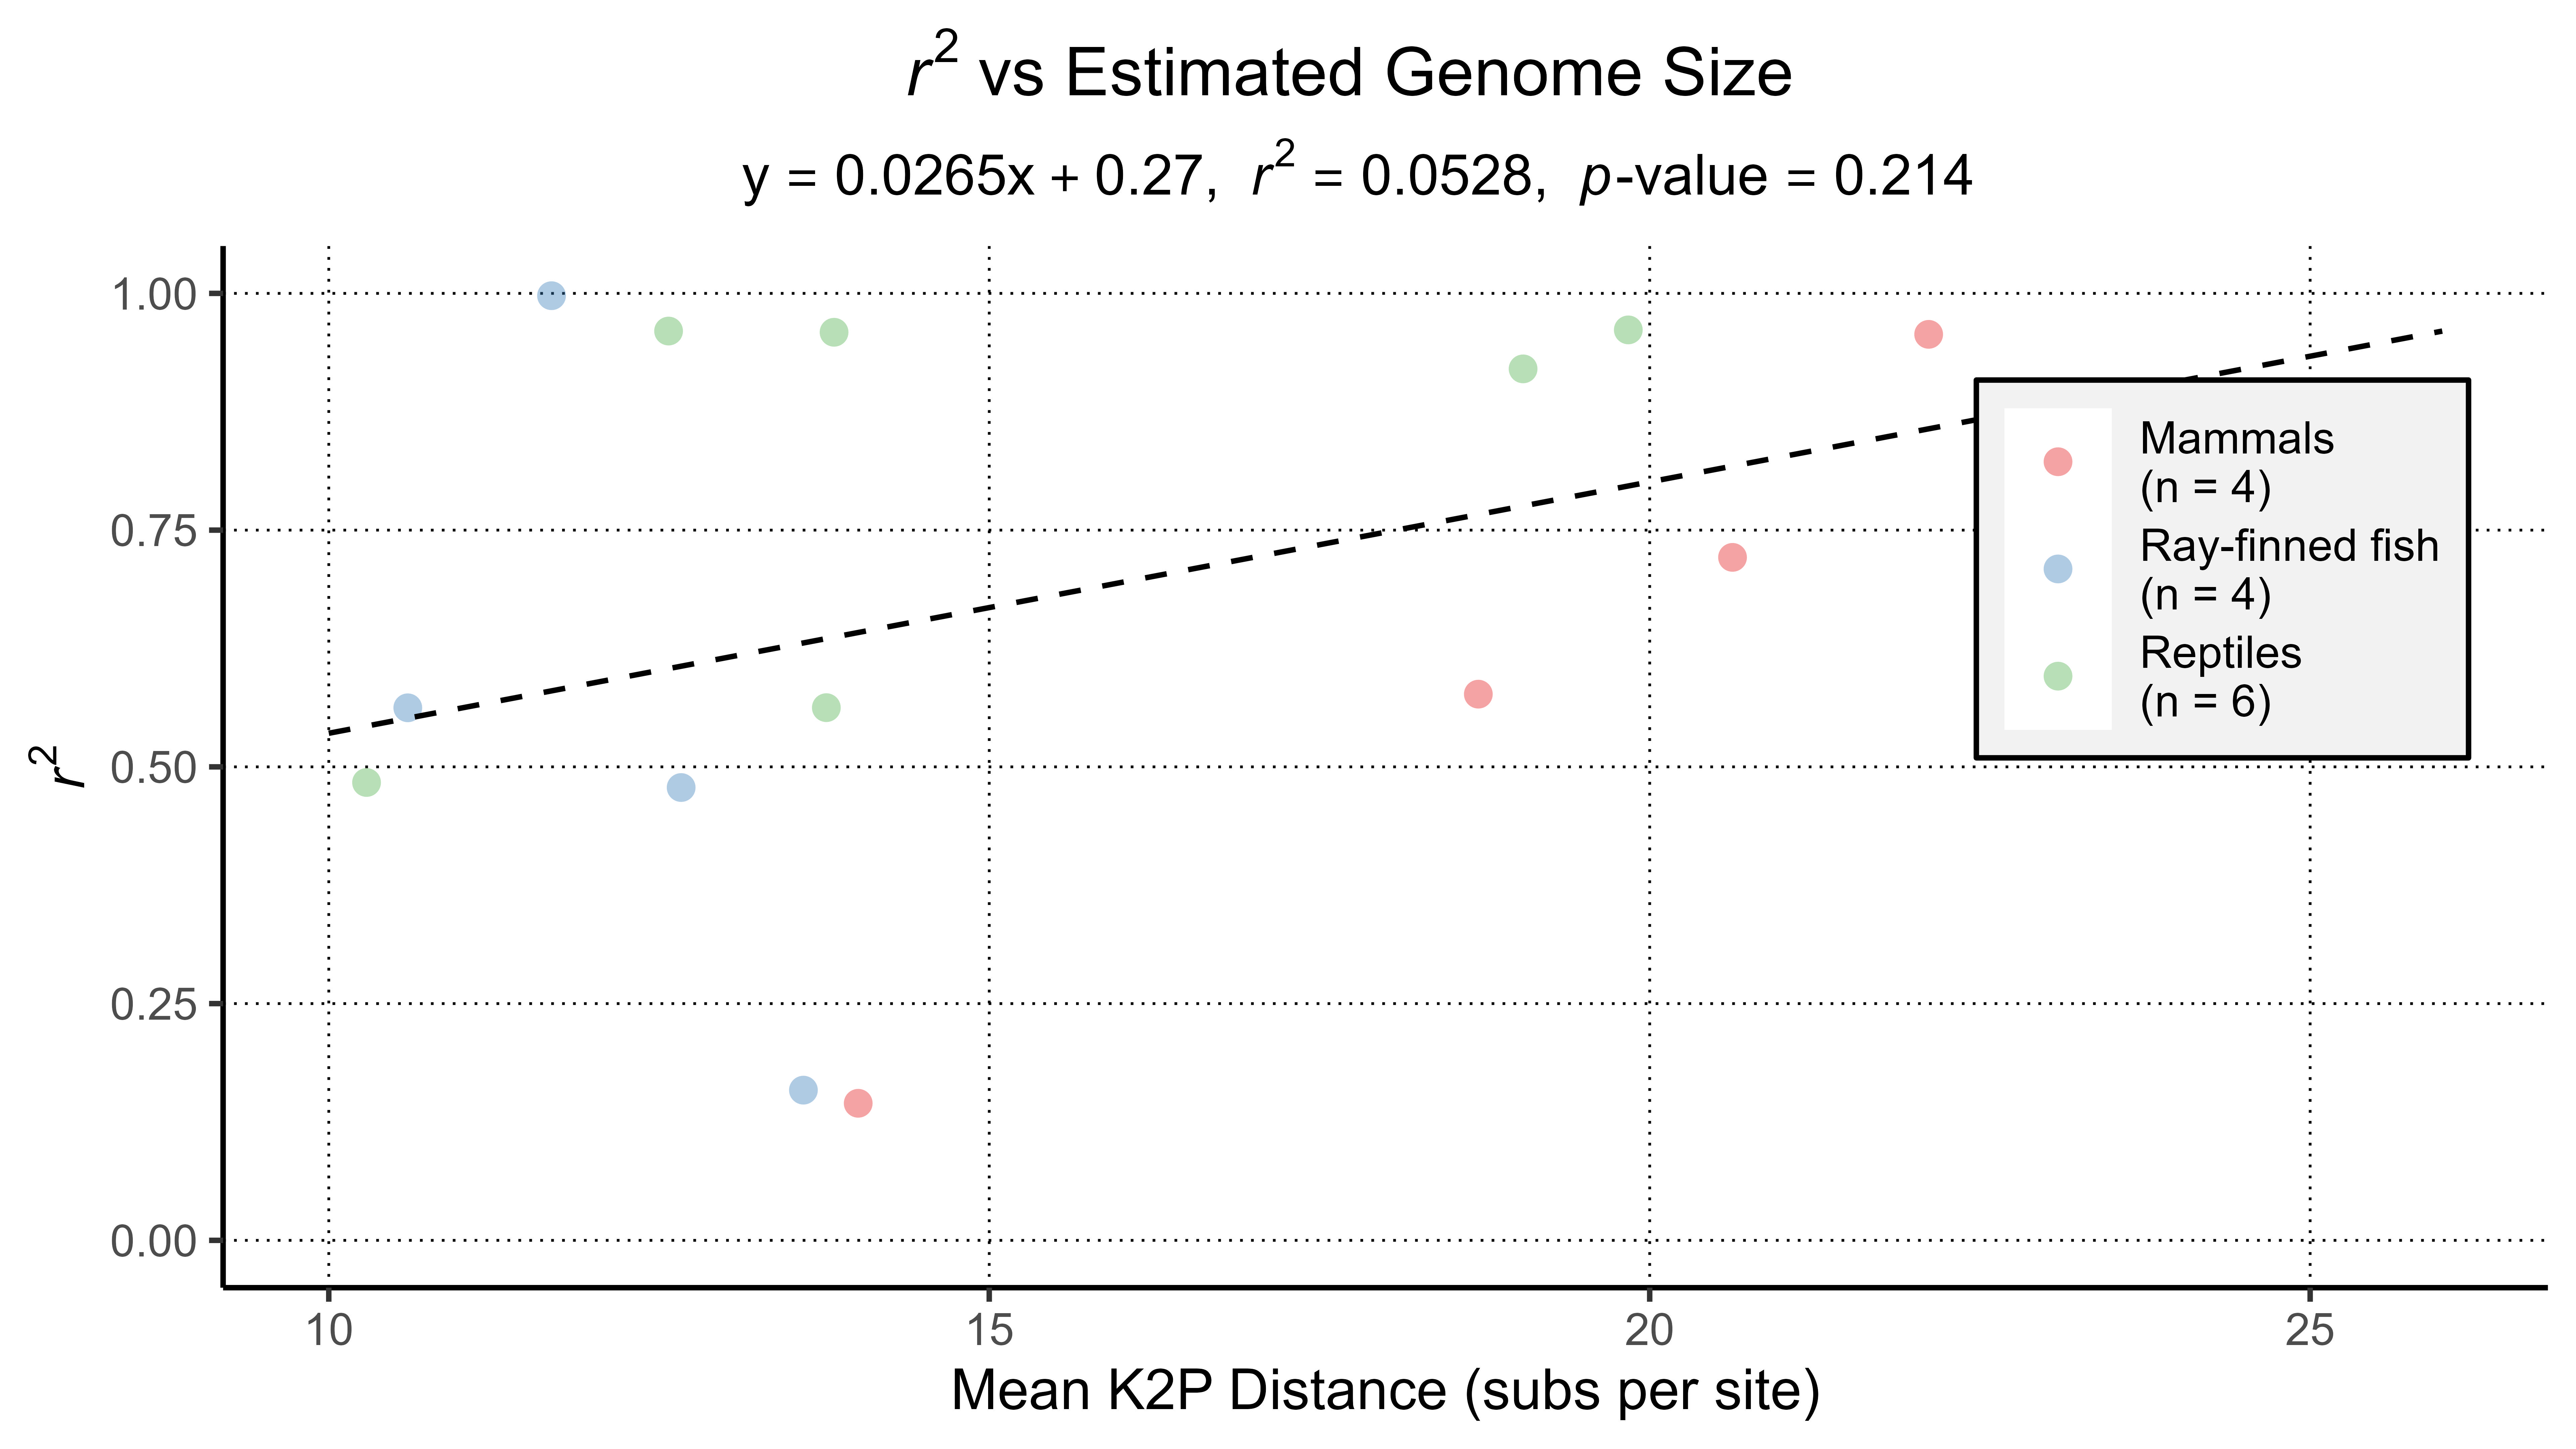

This figure's R source:



library(ggplot2)
source("../analysis/functions.R")
parsed.results <- read.csv("../results/vertebrates/parsed_results.csv")
clades.gnsz <- read.csv("../data/vertebrates/clades_gnsz.csv")
files <- list.files("../results/vertebrates/repeat_landscape")
vert.invert <- "vertebrates"
k2p.mean <- sapply(files, getK2pMean)
species.lower <- gsub("_", " ", gsub("_summary\\.divsum$", "", files))
species <- gsub("^(\\w)(.*)", "\\U\\1\\L\\2", species.lower, perl = TRUE)
rsq <- sapply(species, getRsq)
class <- sapply(species, getClass)
custom.clade <- class
custom.clade[custom.clade == "Actinopterygii"] <- "Ray-finned fish"
custom.clade[custom.clade == "Aves"] <- "Reptiles"
custom.clade[custom.clade == "Mammalia"] <- "Mammals"
custom.clade[custom.clade == "Reptilia"] <- "Reptiles"
other.clades <- !custom.clade %in% c("Ray-finned fish", "Reptiles", "Mammals")
custom.clade[other.clades] <- "Others"
custom.clade <- factor(custom.clade, levels = c("Mammals", "Ray-finned fish", "Reptiles", "Others"))
rsq.vs.k2p.mean <- na.omit(data.frame(species, k2p.mean, rsq, class, custom.clade))
fit <- lm(rsq.vs.k2p.mean$rsq ~ rsq.vs.k2p.mean$k2p.mean)
slope <- signif(summary(fit)$coefficients[2, 1], 3)
intercept <- signif(summary(fit)$coefficients[1, 1], 3)
fit.pval <- signif(summary(fit)$coefficients[2, 4], 3)
fit.rsq <- signif(summary(fit)$adj.r.squared, 3)

ggplot(rsq.vs.k2p.mean, aes(x = k2p.mean, y = rsq, color = custom.clade)) +
  geom_point(shape = 16, alpha = 0.4, size = 2.3) +
  scale_color_manual(labels = c(
    paste0("Mammals\n(n = ", sum(custom.clade == "Mammals"), ")"),
    paste0("Ray-finned fish\n(n = ", sum(custom.clade == "Ray-finned fish"), ")"), 
    paste0("Reptiles\n(n = ", sum(custom.clade == "Reptiles"), ")"),
    paste0("Others\n(n = ", sum(custom.clade == "Others"), ")")
  ), values = c("#e41a1c", "#377eb8", "#4daf4a", "#984ea3"))+
  theme(plot.title = element_text(hjust = 0.475),
        plot.subtitle = element_text(hjust = 0.475), 
        axis.line = element_line(color = "black"),
        legend.title = element_blank(),
        legend.background = element_rect(fill = "#f2f2f2", color = "black", linewidth = 0.5),
        panel.background = element_rect(fill = "white"),
        panel.grid.major = element_line(color = "black", linetype = "dotted", size = 0.25),
        legend.position = c(0.86, 0.69),
        legend.key.size = unit(21, "points"))+
  xlim(c(10, 26)) +
  ylim(c(0, 1))+
  geom_smooth(method = "lm", se = FALSE, color = "black", linetype = "dashed", linewidth = 0.5, fullrange = TRUE)+
  labs(title = bquote(italic(r)^2~"vs Estimated Genome Size"), 
       # subtitle = bquote(y == .(slope) * x + .(intercept) * "," ~~ italic(r)^2 == .(fit.rsq) * "," ~~ italic(p) * "-value" == .(fit.pval)),
       x = "Mean K2P Distance (subs per site)", 
       y = bquote(italic(r)^2))
ggsave(filename = "vert_rsq_vs_k2p_mean.jpg", 
       plot = last_plot(), 
       width = 7680, 
       height = 4320, 
       units = "px", 
       dpi = 1100)

